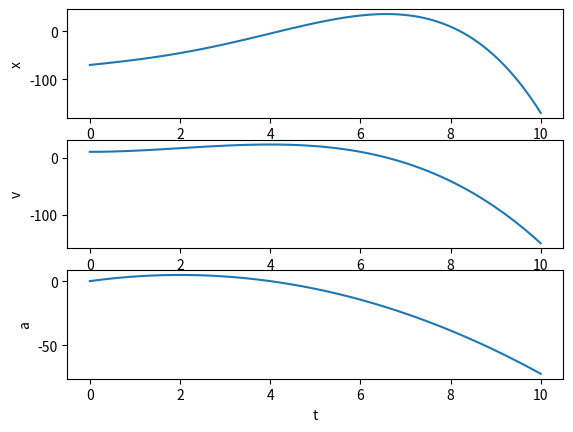

Source code (Python):
#!/usr/bin/env python3
# -*- coding: utf-8 -*-
"""
Exercicio 10
"""

import numpy as np
import matplotlib.pyplot as plt 

t = np.arange(0.0,10.1,0.1)

x = - 0.1*t**4 + 0.8*t**3 + 10.*t - 70.
v = - 4.*0.1*t**3 + 0.8*3.*t**2 + 10.
a = -3.*4.*0.1*t**2 + 0.8*3.*2.*t

fig = plt.figure()

subfig1 = fig.add_subplot(3,1,1)
subfig1.plot(t,x)
subfig1.set_ylabel('x')

subfig2 = fig.add_subplot(3,1,2)
subfig2.plot(t,v)
subfig2.set_ylabel('v')

subfig3 = fig.add_subplot(3,1,3)
subfig3.plot(t,a)
subfig3.set_ylabel('a')

subfig3.set_xlabel('t')


